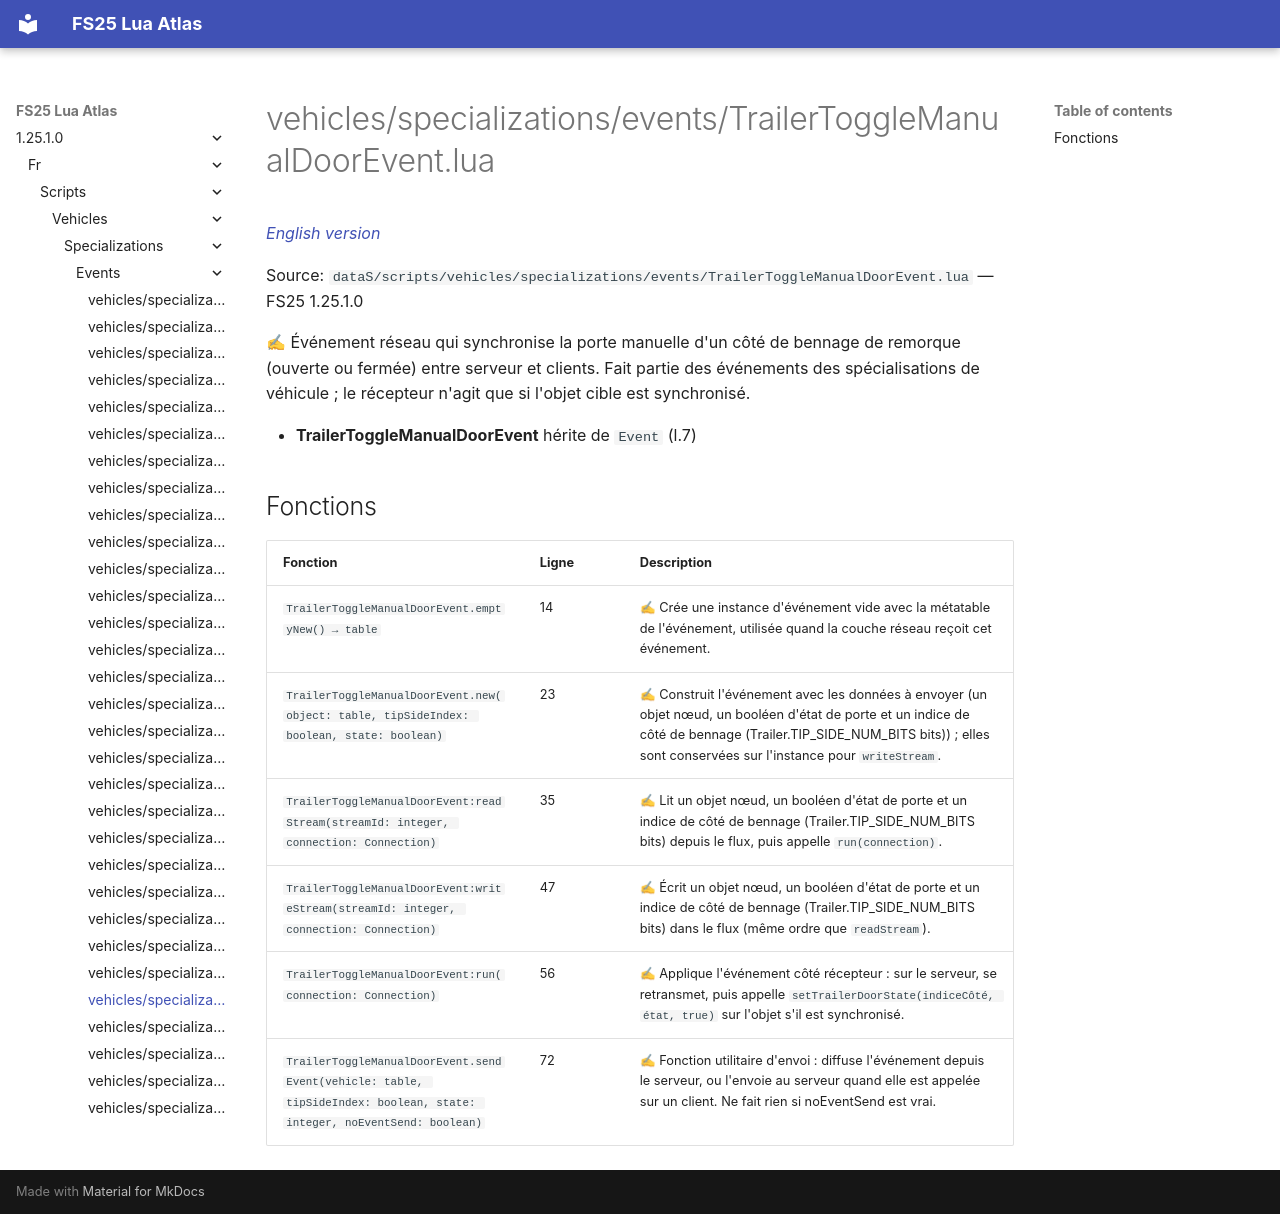

repository: Tim0219800/fs25-lua-atlas · page: 1.25.1.0/fr/scripts/vehicles/specializations/events/TrailerToggleManualDoorEvent.html · generator: mkdocs

# vehicles/specializations/events/TrailerToggleManualDoorEvent.lua

*[English version](../../../../../scripts/vehicles/specializations/events/TrailerToggleManualDoorEvent.md)*

Source: `dataS/scripts/vehicles/specializations/events/TrailerToggleManualDoorEvent.lua` — FS25 1.25.1.0

✍ Événement réseau qui synchronise la porte manuelle d'un côté de bennage de remorque (ouverte ou fermée) entre serveur et clients. Fait partie des événements des spécialisations de véhicule ; le récepteur n'agit que si l'objet cible est synchronisé.

- **TrailerToggleManualDoorEvent** hérite de `Event` (l.7)

## Fonctions

| Fonction | Ligne | Description |
|---|---|---|
| `TrailerToggleManualDoorEvent.emptyNew() → table` | 14 | ✍ Crée une instance d'événement vide avec la métatable de l'événement, utilisée quand la couche réseau reçoit cet événement. |
| `TrailerToggleManualDoorEvent.new(object: table, tipSideIndex: boolean, state: boolean)` | 23 | ✍ Construit l'événement avec les données à envoyer (un objet nœud, un booléen d'état de porte et un indice de côté de bennage (Trailer.TIP_SIDE_NUM_BITS bits)) ; elles sont conservées sur l'instance pour `writeStream`. |
| `TrailerToggleManualDoorEvent:readStream(streamId: integer, connection: Connection)` | 35 | ✍ Lit un objet nœud, un booléen d'état de porte et un indice de côté de bennage (Trailer.TIP_SIDE_NUM_BITS bits) depuis le flux, puis appelle `run(connection)`. |
| `TrailerToggleManualDoorEvent:writeStream(streamId: integer, connection: Connection)` | 47 | ✍ Écrit un objet nœud, un booléen d'état de porte et un indice de côté de bennage (Trailer.TIP_SIDE_NUM_BITS bits) dans le flux (même ordre que `readStream`). |
| `TrailerToggleManualDoorEvent:run(connection: Connection)` | 56 | ✍ Applique l'événement côté récepteur : sur le serveur, se retransmet, puis appelle `setTrailerDoorState(indiceCôté, état, true)` sur l'objet s'il est synchronisé. |
| `TrailerToggleManualDoorEvent.sendEvent(vehicle: table, tipSideIndex: boolean, state: integer, noEventSend: boolean)` | 72 | ✍ Fonction utilitaire d'envoi : diffuse l'événement depuis le serveur, ou l'envoie au serveur quand elle est appelée sur un client. Ne fait rien si noEventSend est vrai. |
